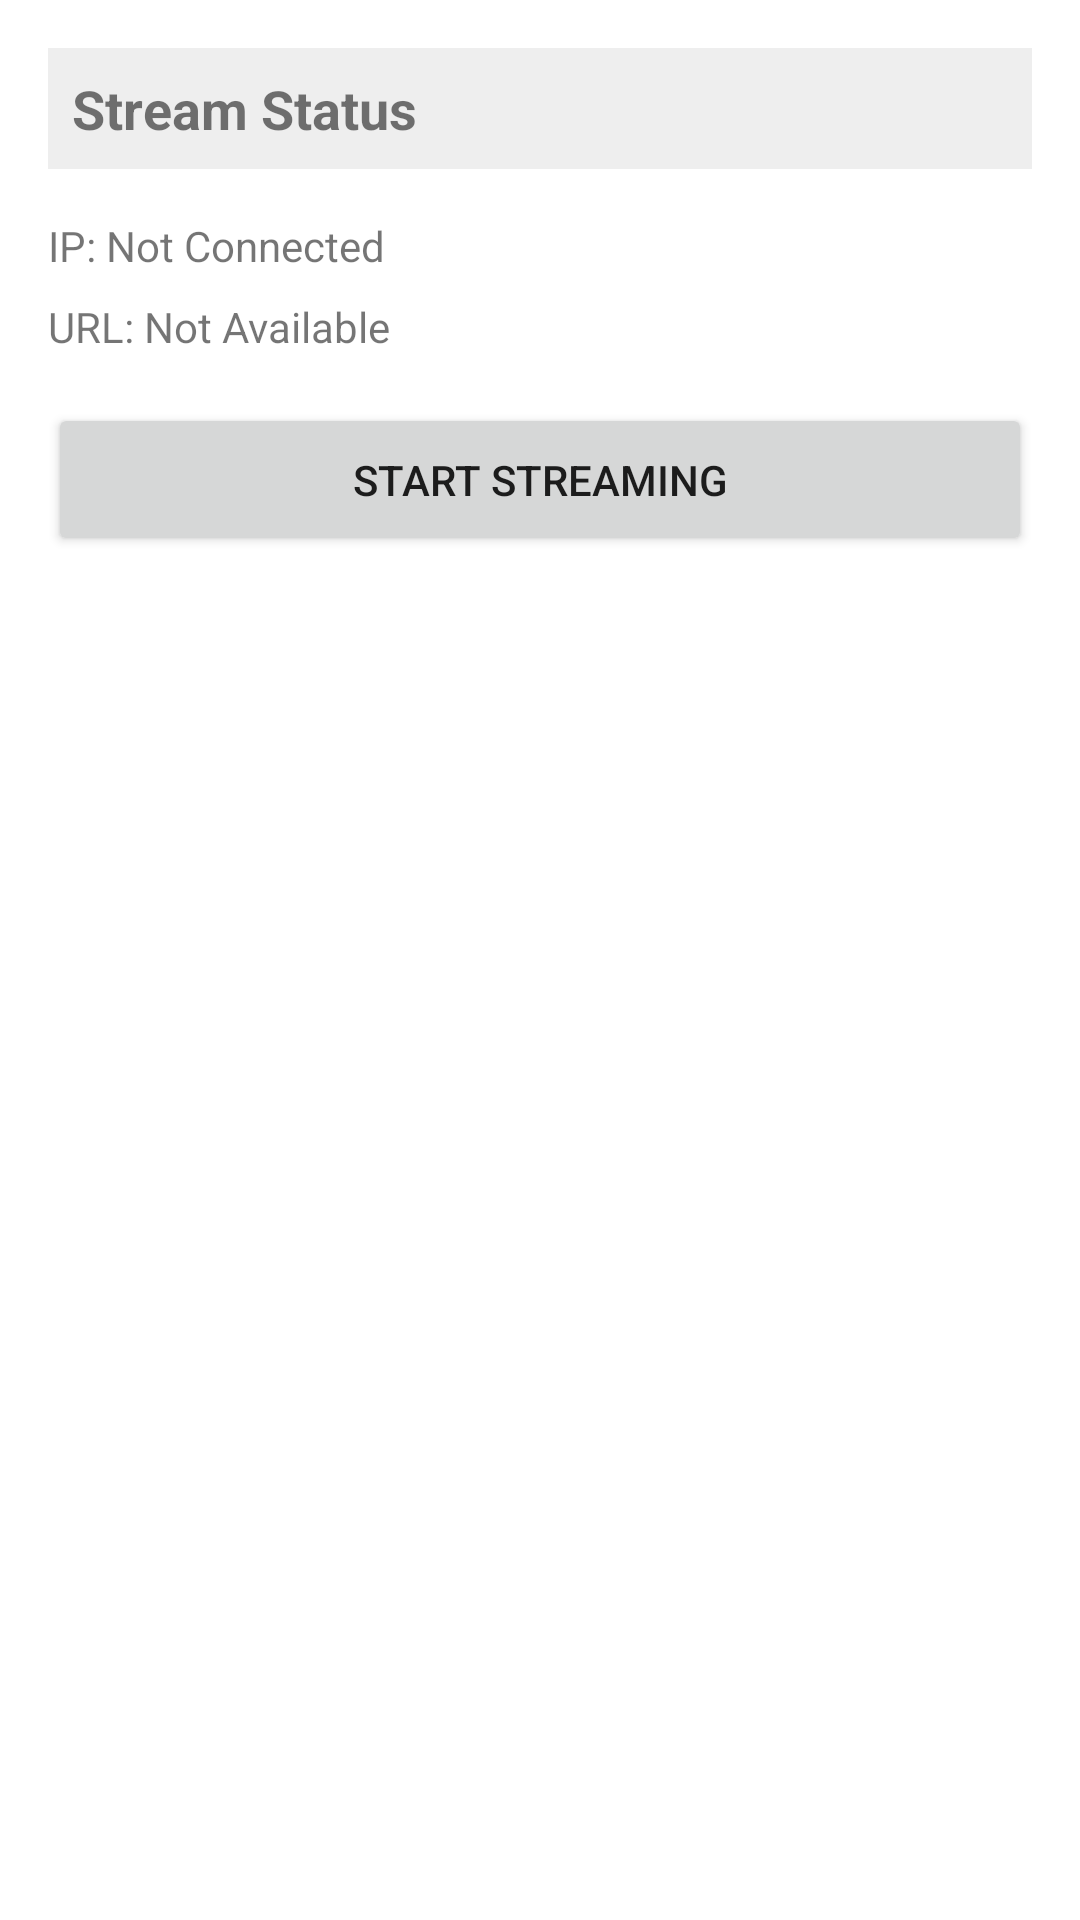

This screen was rendered from an Android layout file. Write that file and the resources it references.
<!-- AndroidManifest.xml: application theme Theme.ARCast -->
<!-- res/layout/fragment_stream_info_simple.xml -->
<?xml version="1.0" encoding="utf-8"?>
<androidx.core.widget.NestedScrollView
    xmlns:android="http://schemas.android.com/apk/res/android"
    android:layout_width="match_parent"
    android:layout_height="match_parent">

    <LinearLayout
        android:layout_width="match_parent"
        android:layout_height="wrap_content"
        android:orientation="vertical"
        android:padding="16dp">

        <TextView
            android:id="@+id/text_status"
            android:layout_width="match_parent"
            android:layout_height="wrap_content"
            android:text="Stream Status"
            android:textSize="18sp"
            android:textStyle="bold"
            android:background="#EEEEEE"
            android:padding="8dp"
            android:layout_marginBottom="16dp"/>

        <TextView
            android:id="@+id/text_ip_address"
            android:layout_width="match_parent"
            android:layout_height="wrap_content"
            android:text="IP: Not Connected"
            android:layout_marginBottom="8dp"/>

        <TextView
            android:id="@+id/text_url"
            android:layout_width="match_parent"
            android:layout_height="wrap_content"
            android:text="URL: Not Available"
            android:layout_marginBottom="16dp"/>

        <Button
            android:id="@+id/button_start_stream"
            android:layout_width="match_parent"
            android:layout_height="wrap_content"
            android:text="Start Streaming"
            android:padding="16dp"/>

    </LinearLayout>
</androidx.core.widget.NestedScrollView>
<!-- resources referenced by this layout -->
<resources>
  <style name="Theme.ARCast" parent="Theme.MaterialComponents.Light.NoActionBar">
          
          <item name="colorPrimary">@color/purple_500</item>
          <item name="colorPrimaryVariant">@color/purple_700</item>
          <item name="colorOnPrimary">@color/white</item>
          
          <item name="colorSecondary">@color/teal_200</item>
          <item name="colorSecondaryVariant">@color/teal_700</item>
          <item name="colorOnSecondary">@color/black</item>
          
          <item name="android:statusBarColor">?attr/colorPrimaryVariant</item>
      </style>
  <!-- not gathered from this repository: default colours our renderer supplied (Android Studio template values) -->
  <color name="purple_500">#FF6200EE</color>
  <color name="purple_700">#FF3700B3</color>
  <color name="teal_200">#FF03DAC5</color>
  <color name="teal_700">#FF018786</color>
  <color name="black">#FF000000</color>
  <color name="white">#FFFFFFFF</color>
</resources>
